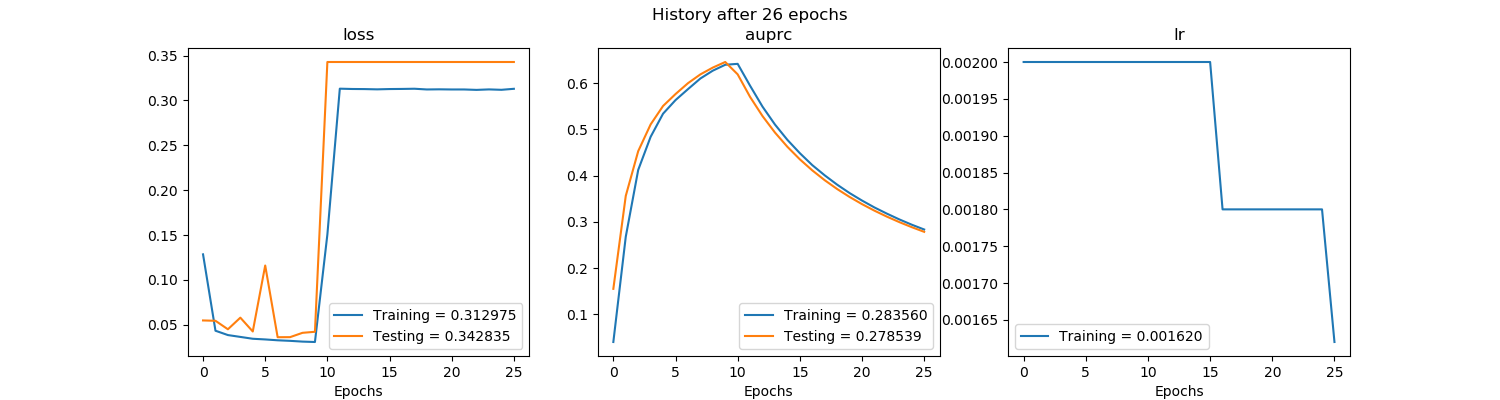

Source data for this figure (header and first rows):
, val_loss, val_auprc, loss, auprc, lr
0, 0.05492, 0.1553, 0.1286, 0.04037, 0.002
1, 0.05454, 0.3563, 0.04346, 0.268, 0.002
2, 0.04509, 0.4529, 0.03863, 0.4124, 0.002
3, 0.05803, 0.5108, 0.03658, 0.484, 0.002
4, 0.04264, 0.5506, 0.03451, 0.534, 0.002
5, 0.1161, 0.5763, 0.03376, 0.5633, 0.002
6, 0.03624, 0.5998, 0.03281, 0.5869, 0.002
7, 0.03632, 0.6189, 0.0322, 0.61, 0.002
8, 0.04113, 0.6336, 0.03135, 0.6269, 0.002
9, 0.04229, 0.6457, 0.03091, 0.6397, 0.002
10, 0.3428, 0.619, 0.1507, 0.6417, 0.002
11, 0.3428, 0.5701, 0.3131, 0.5943, 0.002
12, 0.3428, 0.5287, 0.3128, 0.5491, 0.002
13, 0.3428, 0.4932, 0.3127, 0.5105, 0.002
14, 0.3428, 0.4623, 0.3124, 0.4773, 0.002
15, 0.3428, 0.4353, 0.3127, 0.4486, 0.002
16, 0.3428, 0.4114, 0.3128, 0.4228, 0.0018
17, 0.3428, 0.3901, 0.313, 0.4007, 0.0018
18, 0.3428, 0.3711, 0.3122, 0.3805, 0.0018
19, 0.3428, 0.354, 0.3124, 0.3624, 0.0018
20, 0.3428, 0.3384, 0.3122, 0.3461, 0.0018
21, 0.3428, 0.3243, 0.3122, 0.3312, 0.0018
22, 0.3428, 0.3114, 0.3118, 0.3179, 0.0018
23, 0.3428, 0.2996, 0.3123, 0.3054, 0.0018
24, 0.3428, 0.2886, 0.3119, 0.294, 0.0018
25, 0.3428, 0.2785, 0.313, 0.2836, 0.00162
